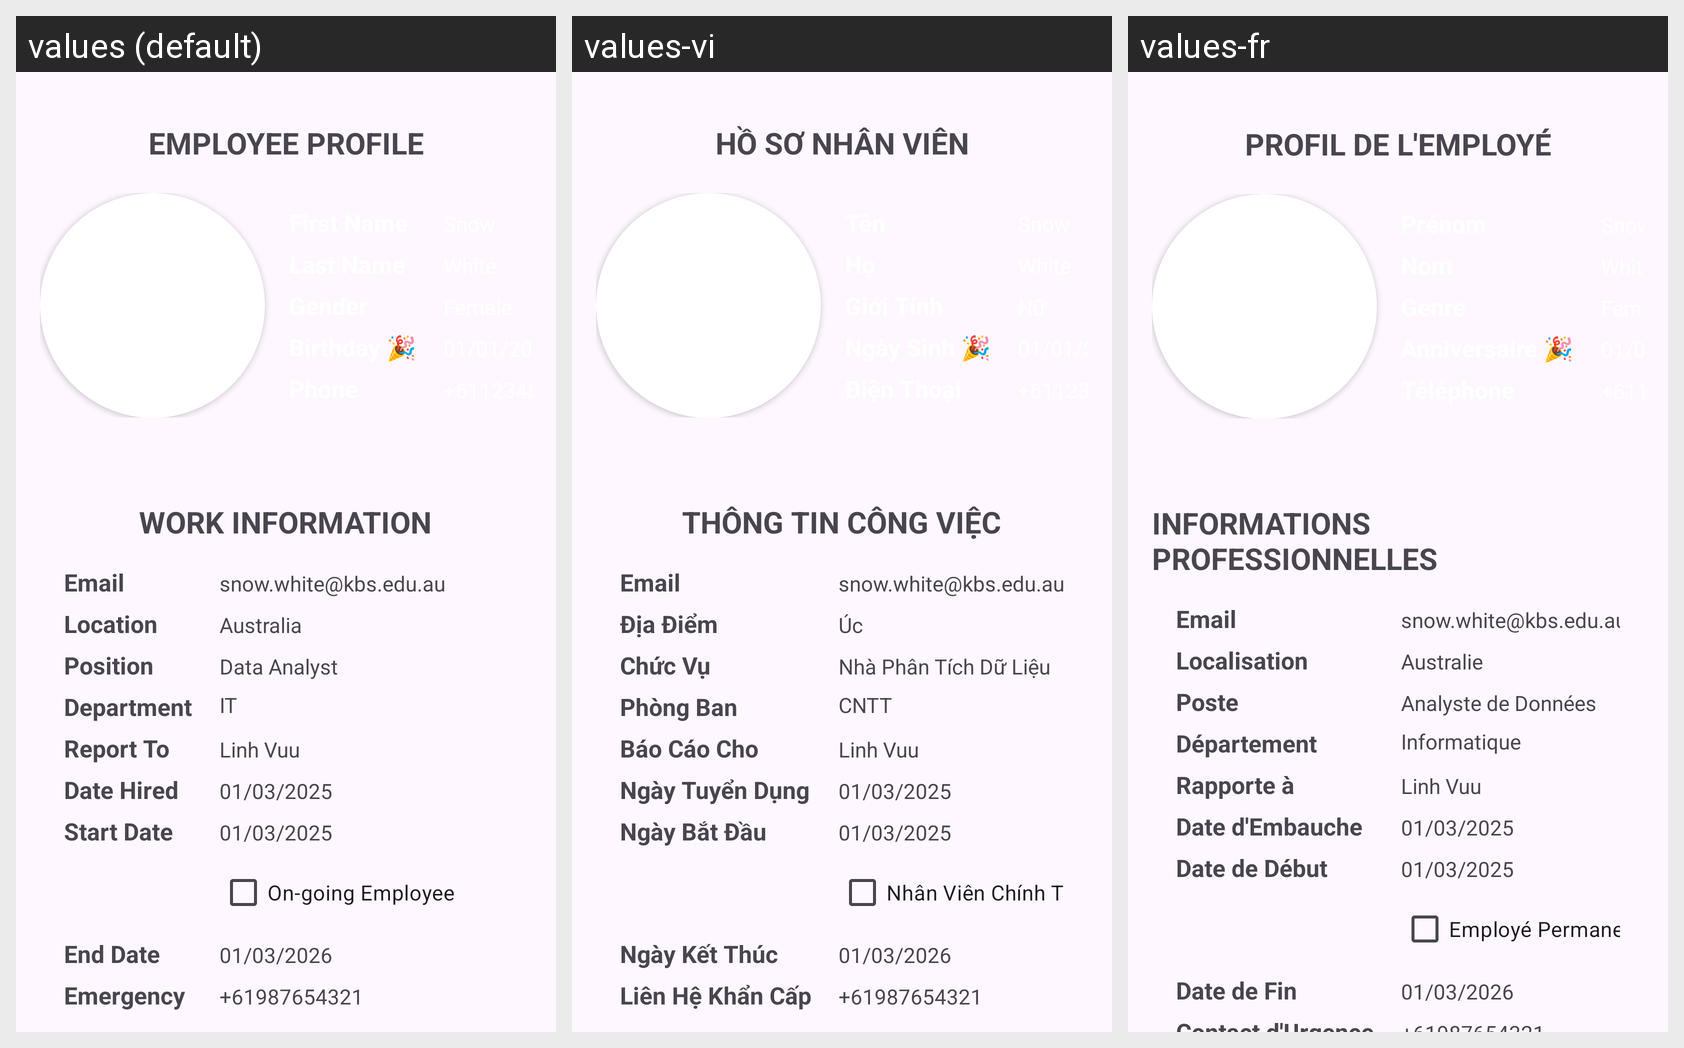

This grid shows one Android layout under several languages. Give, for every string resource on the screen, its name, the default text and each shown locale's text.
Android screen res/layout/activity_main.xml rendered under 3 locales, left to right: values (default), values-vi, values-fr. Device: Nexus 5 (rendered at 1080×1920; each locale shown at half size, 540×960, under a caption strip naming it); theme Theme.EmployeeManagementApplication.
Strings drawn on this screen, with the default value and each locale's value (text and hints the layout hard-codes, and strings that could not be matched under every locale, appear in the picture but are not listed):

email_label
  values: Email
  values-vi: Email
  values-fr: Email

email
  values: snow.white@kbs.edu.au
  values-vi: snow.white@kbs.edu.au
  values-fr: snow.white@kbs.edu.au

location_label
  values: Location
  values-vi: Địa Điểm
  values-fr: Localisation

location
  values: Australia
  values-vi: Úc
  values-fr: Australie

position_label
  values: Position
  values-vi: Chức Vụ
  values-fr: Poste

position
  values: Data Analyst
  values-vi: Nhà Phân Tích Dữ Liệu
  values-fr: Analyste de Données

department_label
  values: Department
  values-vi: Phòng Ban
  values-fr: Département

department
  values: IT
  values-vi: CNTT
  values-fr: Informatique

manager_label
  values: Report To
  values-vi: Báo Cáo Cho
  values-fr: Rapporte à

manager
  values: Linh Vuu
  values-vi: Linh Vuu
  values-fr: Linh Vuu

date_hired_label
  values: Date Hired
  values-vi: Ngày Tuyển Dụng
  values-fr: Date d'Embauche

date_hired
  values: 01/03/2025
  values-vi: 01/03/2025
  values-fr: 01/03/2025

start_date_label
  values: Start Date
  values-vi: Ngày Bắt Đầu
  values-fr: Date de Début

start_date
  values: 01/03/2025
  values-vi: 01/03/2025
  values-fr: 01/03/2025

ongoing_employee_checkbox
  values: On-going Employee
  values-vi: Nhân Viên Chính Thức
  values-fr: Employé Permanent

end_date_label
  values: End Date
  values-vi: Ngày Kết Thúc
  values-fr: Date de Fin

end_date
  values: 01/03/2026
  values-vi: 01/03/2026
  values-fr: 01/03/2026

page_title
  values: Employee Profile
  values-vi: Hồ Sơ Nhân Viên
  values-fr: Profil de l'Employé

work_info_label
  values: Work Information
  values-vi: Thông Tin Công Việc
  values-fr: Informations Professionnelles

birthday_label
  values: Birthday 🎉
  values-vi: Ngày Sinh 🎉
  values-fr: Anniversaire 🎉
